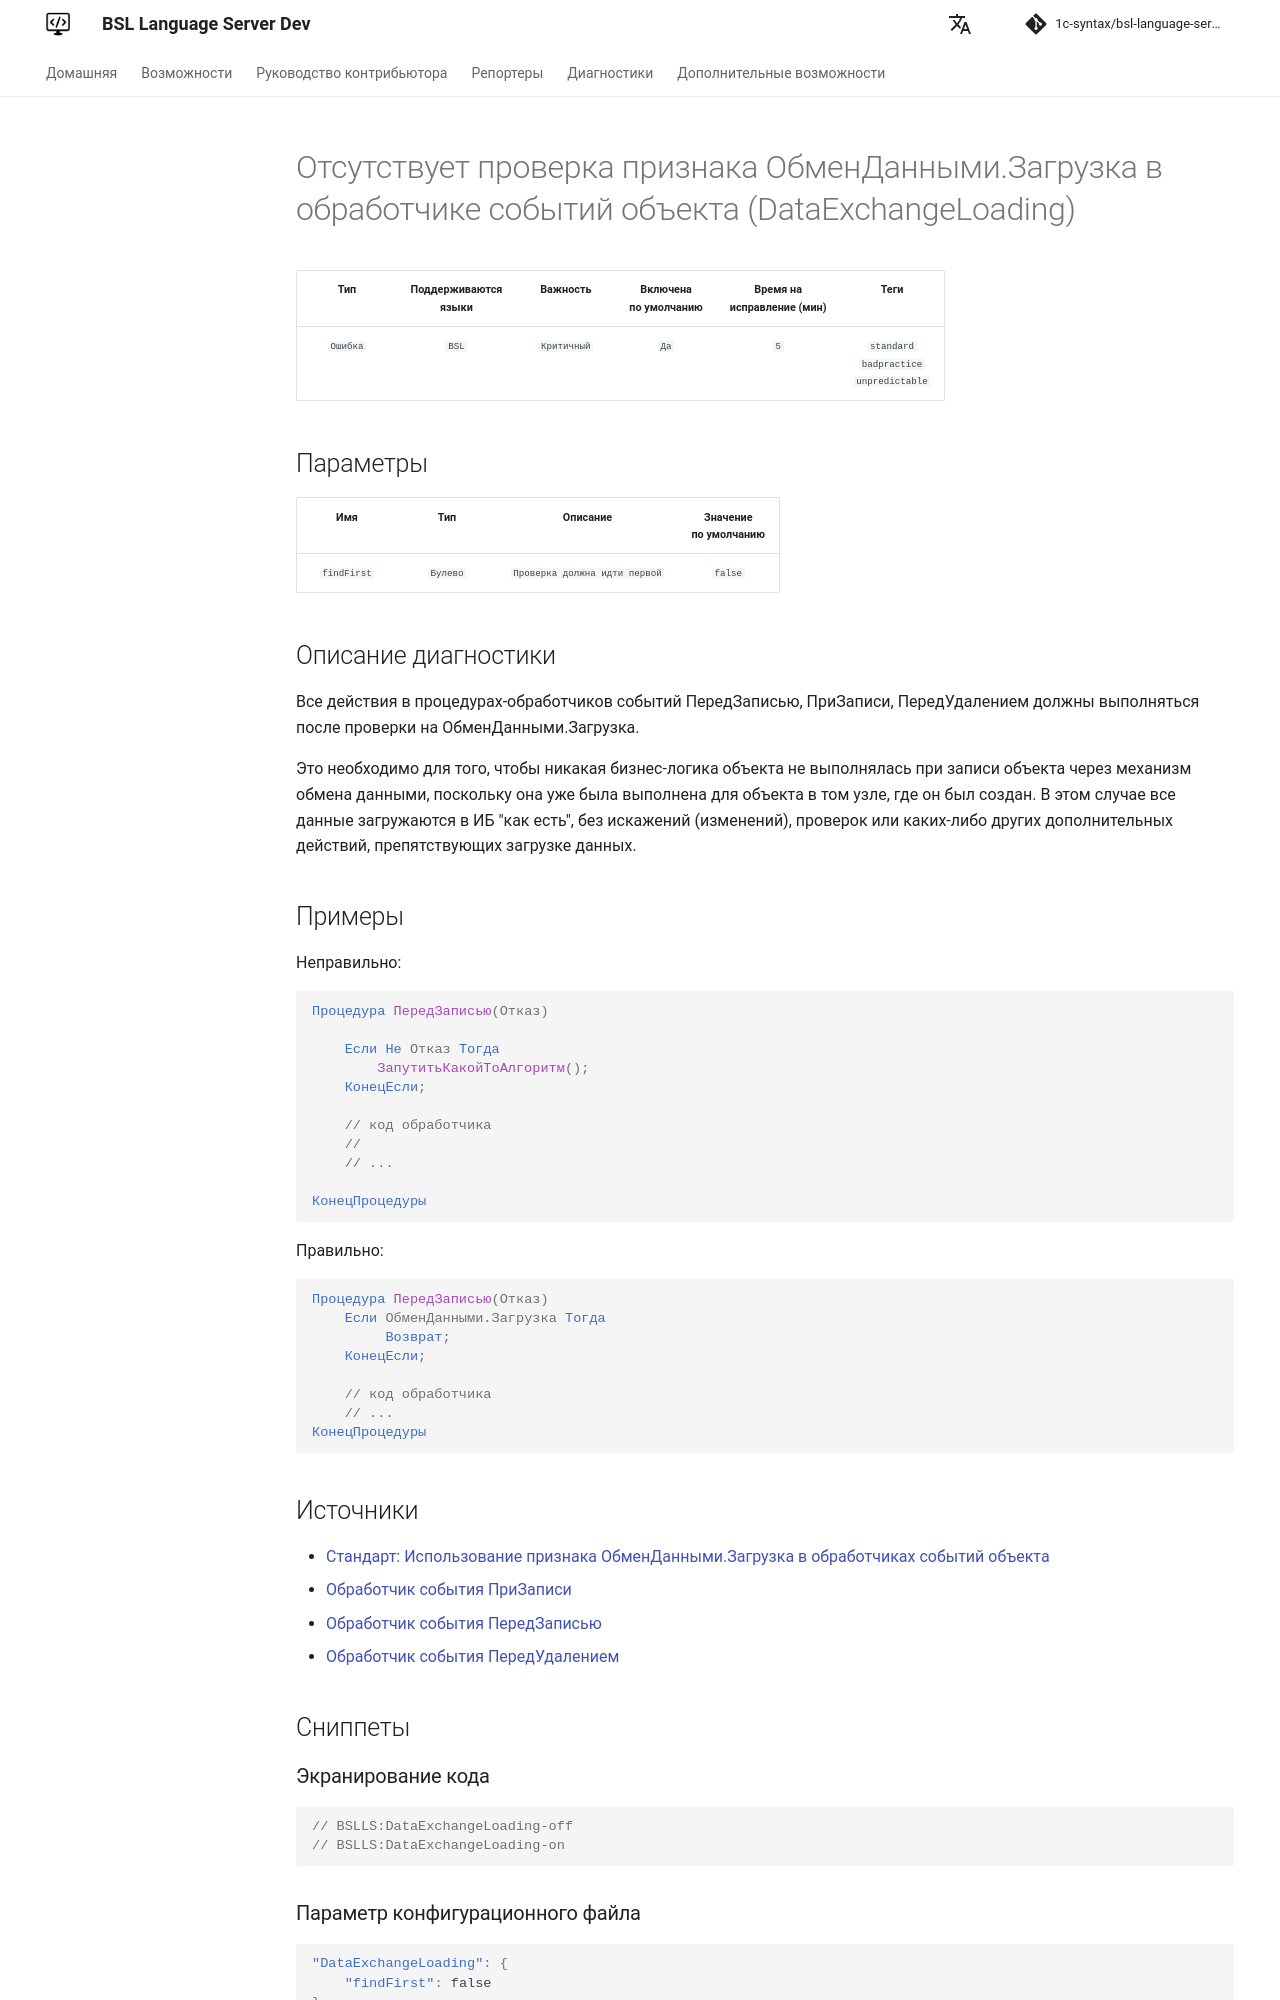

repository: 1c-syntax/bsl-language-server · page: dev/diagnostics/DataExchangeLoading/index.html · generator: mkdocs

# Отсутствует проверка признака ОбменДанными.Загрузка в обработчике событий объекта (DataExchangeLoading)

<!-- Блоки выше заполняются автоматически, не трогать -->
## Описание диагностики
<!-- Описание диагностики заполняется вручную. Необходимо понятным языком описать смысл и схему работу -->
Все действия в процедурах-обработчиков событий ПередЗаписью, ПриЗаписи, ПередУдалением должны выполняться 
после проверки на ОбменДанными.Загрузка.

Это необходимо для того, чтобы никакая бизнес-логика объекта не выполнялась при записи объекта через механизм обмена 
данными, поскольку она уже была выполнена для объекта в том узле, где он был создан. В этом случае все данные 
загружаются в ИБ "как есть", без искажений (изменений), проверок или каких-либо других дополнительных действий, 
препятствующих загрузке данных.

## Примеры
<!-- В данном разделе приводятся примеры, на которые диагностика срабатывает, а также можно привести пример, как можно исправить ситуацию -->

Неправильно:
```bsl
Процедура ПередЗаписью(Отказ)

    Если Не Отказ Тогда
        ЗапутитьКакойТоАлгоритм();
    КонецЕсли;

    // код обработчика
    //
    // ...
    
КонецПроцедуры
```
Правильно:
```bsl
Процедура ПередЗаписью(Отказ)
    Если ОбменДанными.Загрузка Тогда
         Возврат;
    КонецЕсли;

    // код обработчика
    // ...
КонецПроцедуры
```
